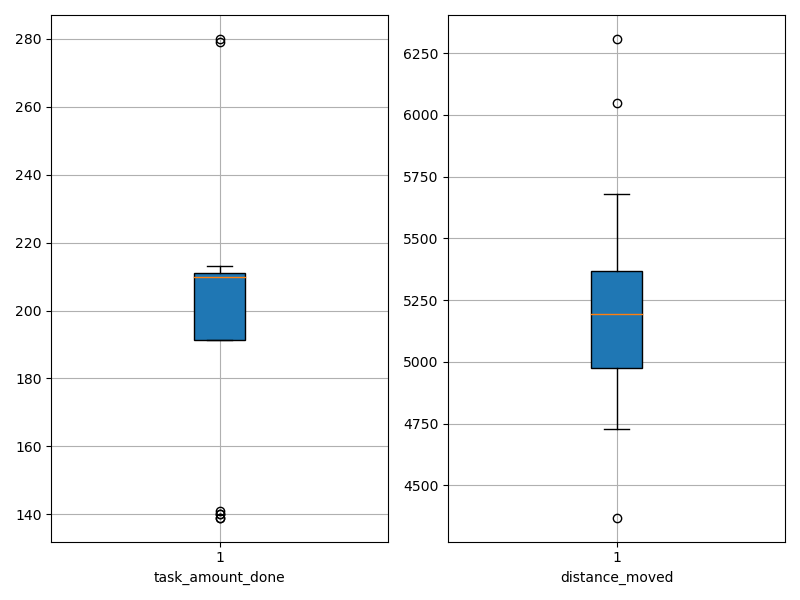

Data behind this chart, as committed beside it:
agent_id, task_amount_done, distance_moved
0, 213.0, 4727
1, 139.0, 4733
2, 140.0, 4814
3, 211.0, 4369
4, 211.0, 5357
5, 208.0, 5299
6, 140.0, 5243
7, 210.0, 5164
8, 209.0, 5679
9, 279.0, 5225
10, 209.0, 5043
11, 210.0, 5404
12, 211.0, 6307
13, 139.0, 4818
14, 280.0, 5146
15, 141.0, 5027
16, 210.0, 5255
17, 210.0, 6049
18, 210.0, 5130
19, 210.0, 5393
